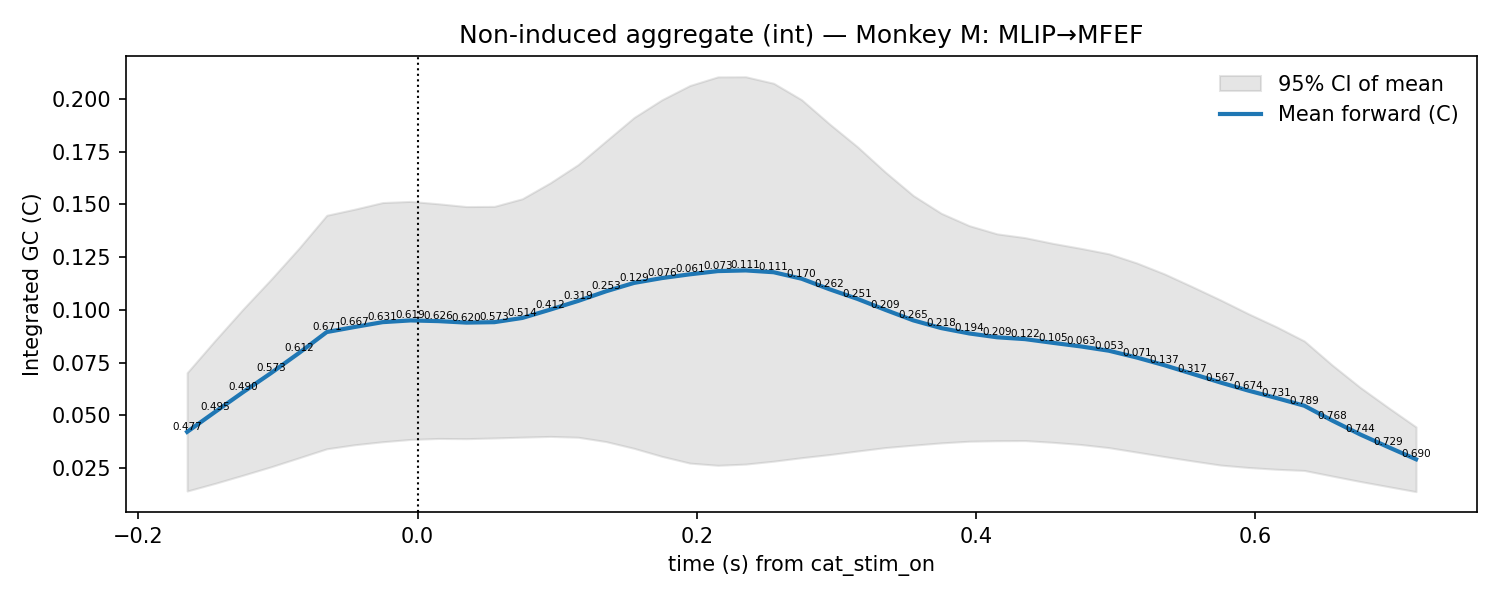

Values plotted in this chart, from the file beside it:
t, mu, lo, hi, p_stouffer, sig_fdr, n_sessions
-0.165, 0.04221, 0.01419, 0.07024, 0.4772, 0, 11.0
-0.145, 0.05167, 0.01782, 0.08552, 0.4946, 0, 11.0
-0.125, 0.061, 0.02167, 0.1003, 0.4898, 0, 11.0
-0.105, 0.07004, 0.02564, 0.1144, 0.5732, 0, 11.0
-0.085, 0.07952, 0.0299, 0.1291, 0.6125, 0, 11.0
-0.065, 0.08952, 0.03419, 0.1448, 0.671, 0, 11.0
-0.045, 0.09192, 0.03611, 0.1477, 0.6671, 0, 11.0
-0.025, 0.0942, 0.03754, 0.1509, 0.6306, 0, 11.0
-0.005, 0.09503, 0.03863, 0.1514, 0.6185, 0, 11.0
0.015, 0.09469, 0.0391, 0.1503, 0.626, 0, 11.0
0.035, 0.09399, 0.039, 0.149, 0.6203, 0, 11.0
0.055, 0.09419, 0.03933, 0.1491, 0.5731, 0, 11.0
0.075, 0.0962, 0.03972, 0.1527, 0.514, 0, 11.0
0.095, 0.1001, 0.04007, 0.1602, 0.4123, 0, 11.0
0.115, 0.1043, 0.03967, 0.1689, 0.3194, 0, 11.0
0.135, 0.1088, 0.03761, 0.1801, 0.2527, 0, 11.0
0.155, 0.1128, 0.03442, 0.1912, 0.1294, 0, 11.0
0.175, 0.1151, 0.03061, 0.1996, 0.07609, 0, 11.0
0.195, 0.1169, 0.02741, 0.2063, 0.06129, 0, 11.0
0.215, 0.1184, 0.02638, 0.2104, 0.07282, 0, 11.0
0.235, 0.1187, 0.02695, 0.2105, 0.1111, 0, 11.0
0.255, 0.1179, 0.02833, 0.2074, 0.111, 0, 11.0
0.275, 0.1148, 0.02998, 0.1996, 0.1702, 0, 11.0
0.295, 0.1098, 0.03147, 0.1881, 0.262, 0, 11.0
0.315, 0.1052, 0.03314, 0.1773, 0.2515, 0, 11.0
0.335, 0.1, 0.03477, 0.1653, 0.209, 0, 11.0
0.355, 0.09505, 0.03593, 0.1542, 0.2648, 0, 11.0
0.375, 0.09139, 0.037, 0.1458, 0.2183, 0, 11.0
0.395, 0.08886, 0.03779, 0.1399, 0.1936, 0, 11.0
0.415, 0.08703, 0.03802, 0.136, 0.2092, 0, 11.0
0.435, 0.08617, 0.03809, 0.1343, 0.1222, 0, 11.0
0.455, 0.0844, 0.03726, 0.1315, 0.1046, 0, 11.0
0.475, 0.0827, 0.03623, 0.1292, 0.06342, 0, 11.0
0.495, 0.08068, 0.03475, 0.1266, 0.05283, 0, 11.0
0.515, 0.07745, 0.03264, 0.1223, 0.07069, 0, 11.0
0.535, 0.07376, 0.0305, 0.117, 0.1365, 0, 11.0
0.555, 0.0697, 0.02845, 0.1109, 0.3174, 0, 11.0
0.575, 0.06561, 0.02649, 0.1047, 0.5674, 0, 11.0
0.595, 0.06176, 0.02534, 0.09817, 0.674, 0, 11.0
0.615, 0.05827, 0.0245, 0.09203, 0.7312, 0, 11.0
0.635, 0.0546, 0.02393, 0.08528, 0.7889, 0, 11.0
0.655, 0.04757, 0.02129, 0.07385, 0.7682, 0, 11.0
0.675, 0.041, 0.01871, 0.06329, 0.7439, 0, 11.0
0.695, 0.03505, 0.0163, 0.05379, 0.729, 0, 11.0
0.715, 0.02923, 0.01391, 0.04456, 0.6899, 0, 11.0
